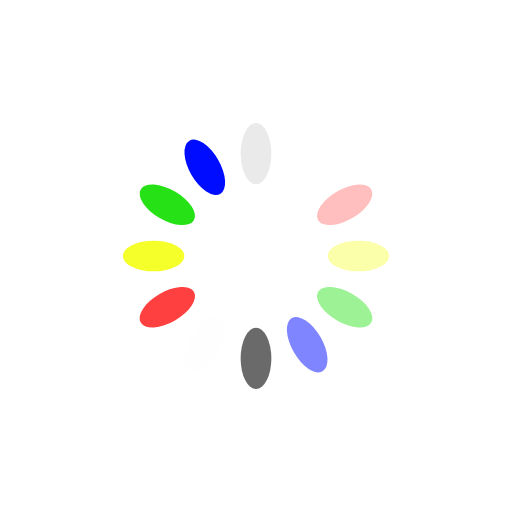
t = 0.00 s
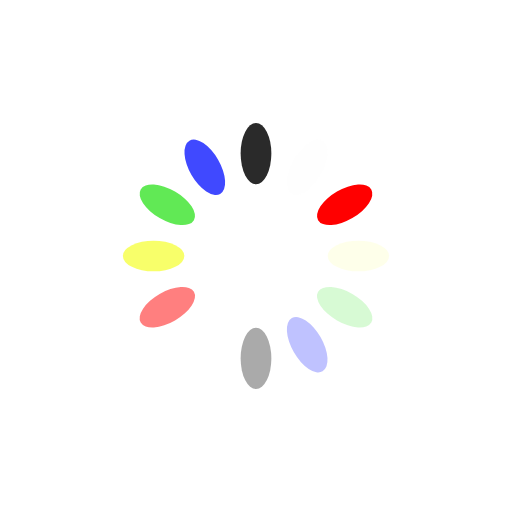
t = 0.25 s
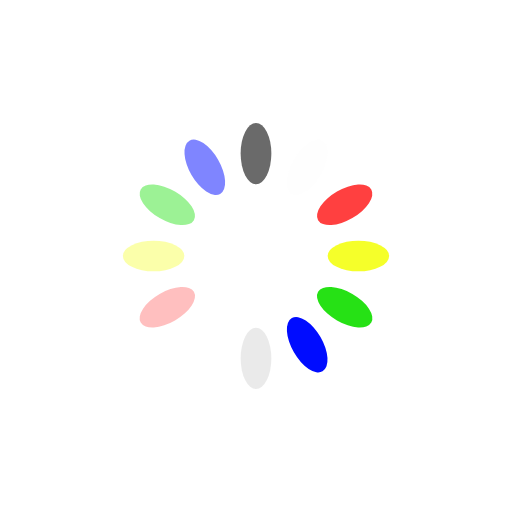
t = 0.50 s
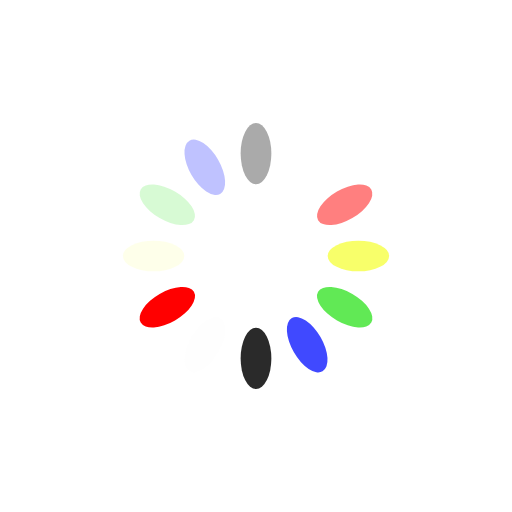
t = 0.75 s

The animated SVG that drew these frames (rendered in a browser with its animation timeline set to each time). Animation: 12 SMIL elements (animate=12); one cycle of 1.00 s, repeats indefinitely.

<?xml version="1.0" encoding="utf-8"?>
<svg xmlns="http://www.w3.org/2000/svg" xmlns:xlink="http://www.w3.org/1999/xlink" style="margin: auto; background: rgb(255, 255, 255); display: block; shape-rendering: auto;" width="200px" height="200px" viewBox="0 0 100 100" preserveAspectRatio="xMidYMid">
<g transform="rotate(0 50 50)">
  <rect x="47" y="24" rx="3" ry="6" width="6" height="12" fill="#000000">
    <animate attributeName="opacity" values="1;0" keyTimes="0;1" dur="1s" begin="-0.9166666666666666s" repeatCount="indefinite"></animate>
  </rect>
</g><g transform="rotate(30 50 50)">
  <rect x="47" y="24" rx="3" ry="6" width="6" height="12" fill="#fefefe">
    <animate attributeName="opacity" values="1;0" keyTimes="0;1" dur="1s" begin="-0.8333333333333334s" repeatCount="indefinite"></animate>
  </rect>
</g><g transform="rotate(60 50 50)">
  <rect x="47" y="24" rx="3" ry="6" width="6" height="12" fill="#ff0000">
    <animate attributeName="opacity" values="1;0" keyTimes="0;1" dur="1s" begin="-0.75s" repeatCount="indefinite"></animate>
  </rect>
</g><g transform="rotate(90 50 50)">
  <rect x="47" y="24" rx="3" ry="6" width="6" height="12" fill="#f3ff00">
    <animate attributeName="opacity" values="1;0" keyTimes="0;1" dur="1s" begin="-0.6666666666666666s" repeatCount="indefinite"></animate>
  </rect>
</g><g transform="rotate(120 50 50)">
  <rect x="47" y="24" rx="3" ry="6" width="6" height="12" fill="#13df00">
    <animate attributeName="opacity" values="1;0" keyTimes="0;1" dur="1s" begin="-0.5833333333333334s" repeatCount="indefinite"></animate>
  </rect>
</g><g transform="rotate(150 50 50)">
  <rect x="47" y="24" rx="3" ry="6" width="6" height="12" fill="#000cff">
    <animate attributeName="opacity" values="1;0" keyTimes="0;1" dur="1s" begin="-0.5s" repeatCount="indefinite"></animate>
  </rect>
</g><g transform="rotate(180 50 50)">
  <rect x="47" y="24" rx="3" ry="6" width="6" height="12" fill="#000000">
    <animate attributeName="opacity" values="1;0" keyTimes="0;1" dur="1s" begin="-0.4166666666666667s" repeatCount="indefinite"></animate>
  </rect>
</g><g transform="rotate(210 50 50)">
  <rect x="47" y="24" rx="3" ry="6" width="6" height="12" fill="#fefefe">
    <animate attributeName="opacity" values="1;0" keyTimes="0;1" dur="1s" begin="-0.3333333333333333s" repeatCount="indefinite"></animate>
  </rect>
</g><g transform="rotate(240 50 50)">
  <rect x="47" y="24" rx="3" ry="6" width="6" height="12" fill="#ff0000">
    <animate attributeName="opacity" values="1;0" keyTimes="0;1" dur="1s" begin="-0.25s" repeatCount="indefinite"></animate>
  </rect>
</g><g transform="rotate(270 50 50)">
  <rect x="47" y="24" rx="3" ry="6" width="6" height="12" fill="#f3ff00">
    <animate attributeName="opacity" values="1;0" keyTimes="0;1" dur="1s" begin="-0.16666666666666666s" repeatCount="indefinite"></animate>
  </rect>
</g><g transform="rotate(300 50 50)">
  <rect x="47" y="24" rx="3" ry="6" width="6" height="12" fill="#13df00">
    <animate attributeName="opacity" values="1;0" keyTimes="0;1" dur="1s" begin="-0.08333333333333333s" repeatCount="indefinite"></animate>
  </rect>
</g><g transform="rotate(330 50 50)">
  <rect x="47" y="24" rx="3" ry="6" width="6" height="12" fill="#000cff">
    <animate attributeName="opacity" values="1;0" keyTimes="0;1" dur="1s" begin="0s" repeatCount="indefinite"></animate>
  </rect>
</g>
<!-- [ldio] generated by https://loading.io/ --></svg>
